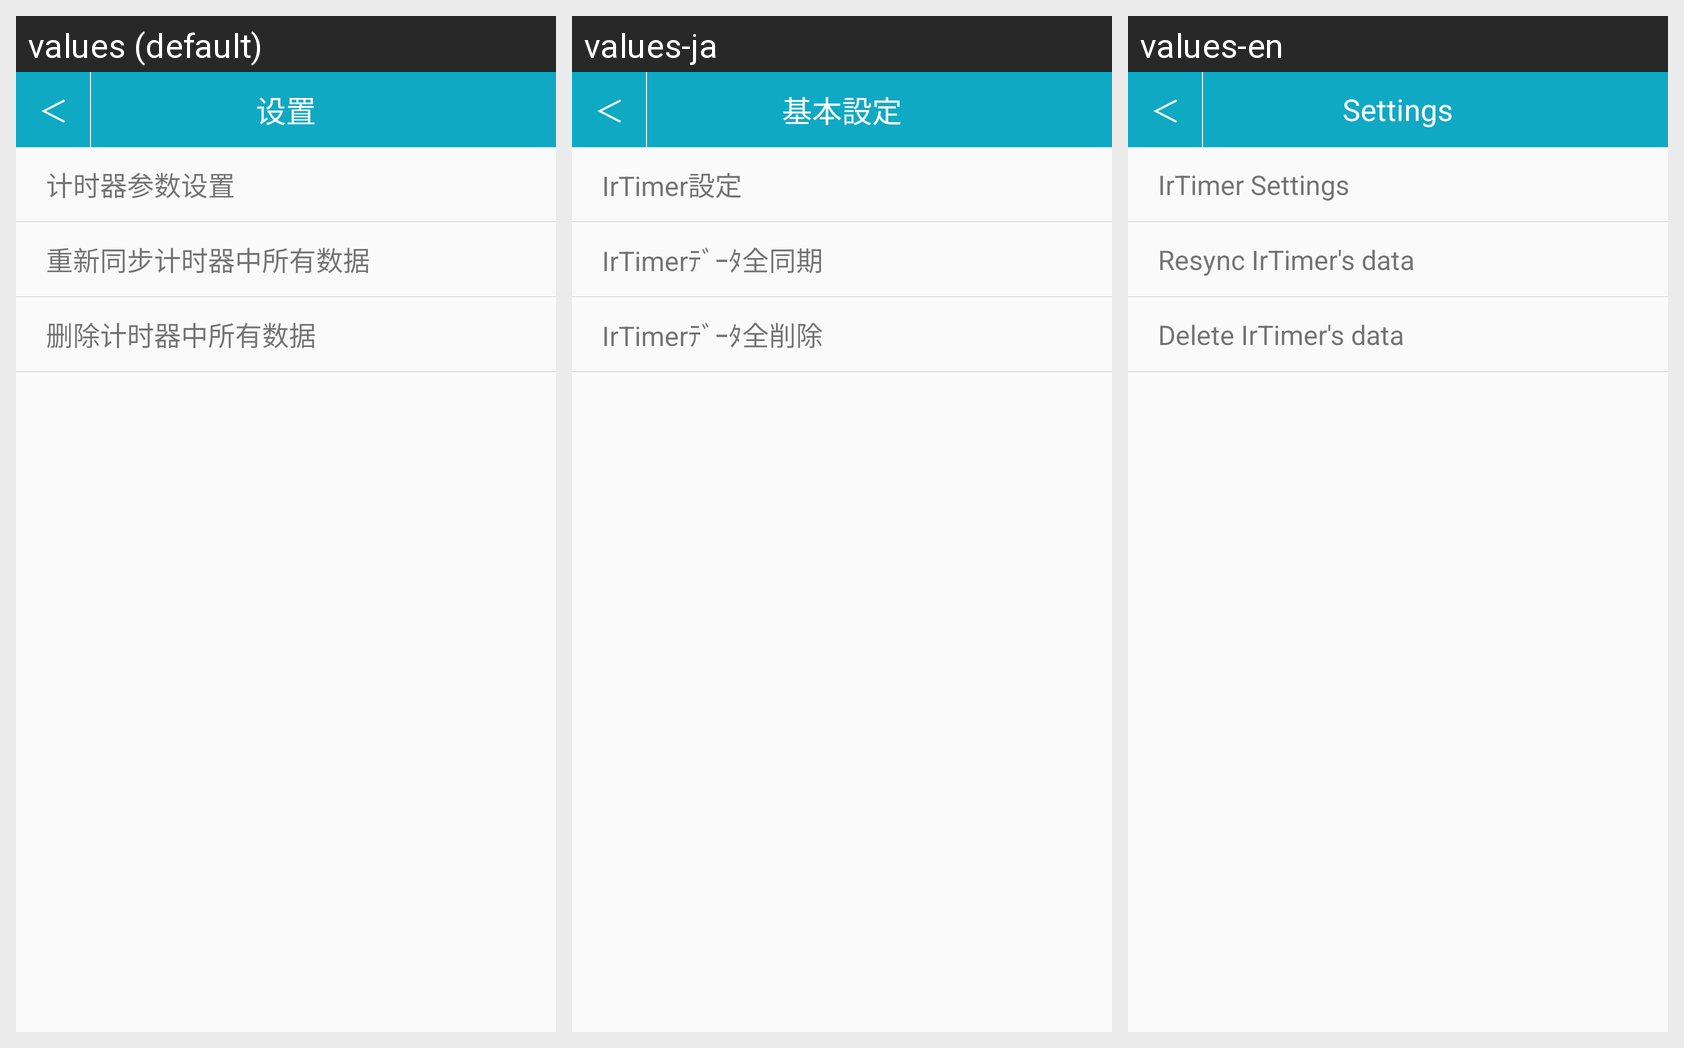

For this localized Android screen grid, give each drawn string resource with its value in every locale shown.
Android screen res/layout/activity_mainsetting.xml rendered under 3 locales, left to right: values (default), values-ja, values-en. Device: Nexus 5 (rendered at 1080×1920; each locale shown at half size, 540×960, under a caption strip naming it); theme Theme.
Strings drawn on this screen, with the default value and each locale's value (text and hints the layout hard-codes, and strings that could not be matched under every locale, appear in the picture but are not listed):

back
  values: ＜
  values-ja: ＜
  values-en: ＜

setting
  values: 设置
  values-ja: 基本設定
  values-en: Settings

timerParaSettingStr
  values: 计时器参数设置
  values-ja: IrTimer設定
  values-en: IrTimer Settings

resync
  values: 重新同步计时器中所有数据
  values-ja: IrTimerﾃﾞｰﾀ全同期
  values-en: Resync IrTimer's data

deleteTimerData
  values: 删除计时器中所有数据
  values-ja: IrTimerﾃﾞｰﾀ全削除
  values-en: Delete IrTimer's data
